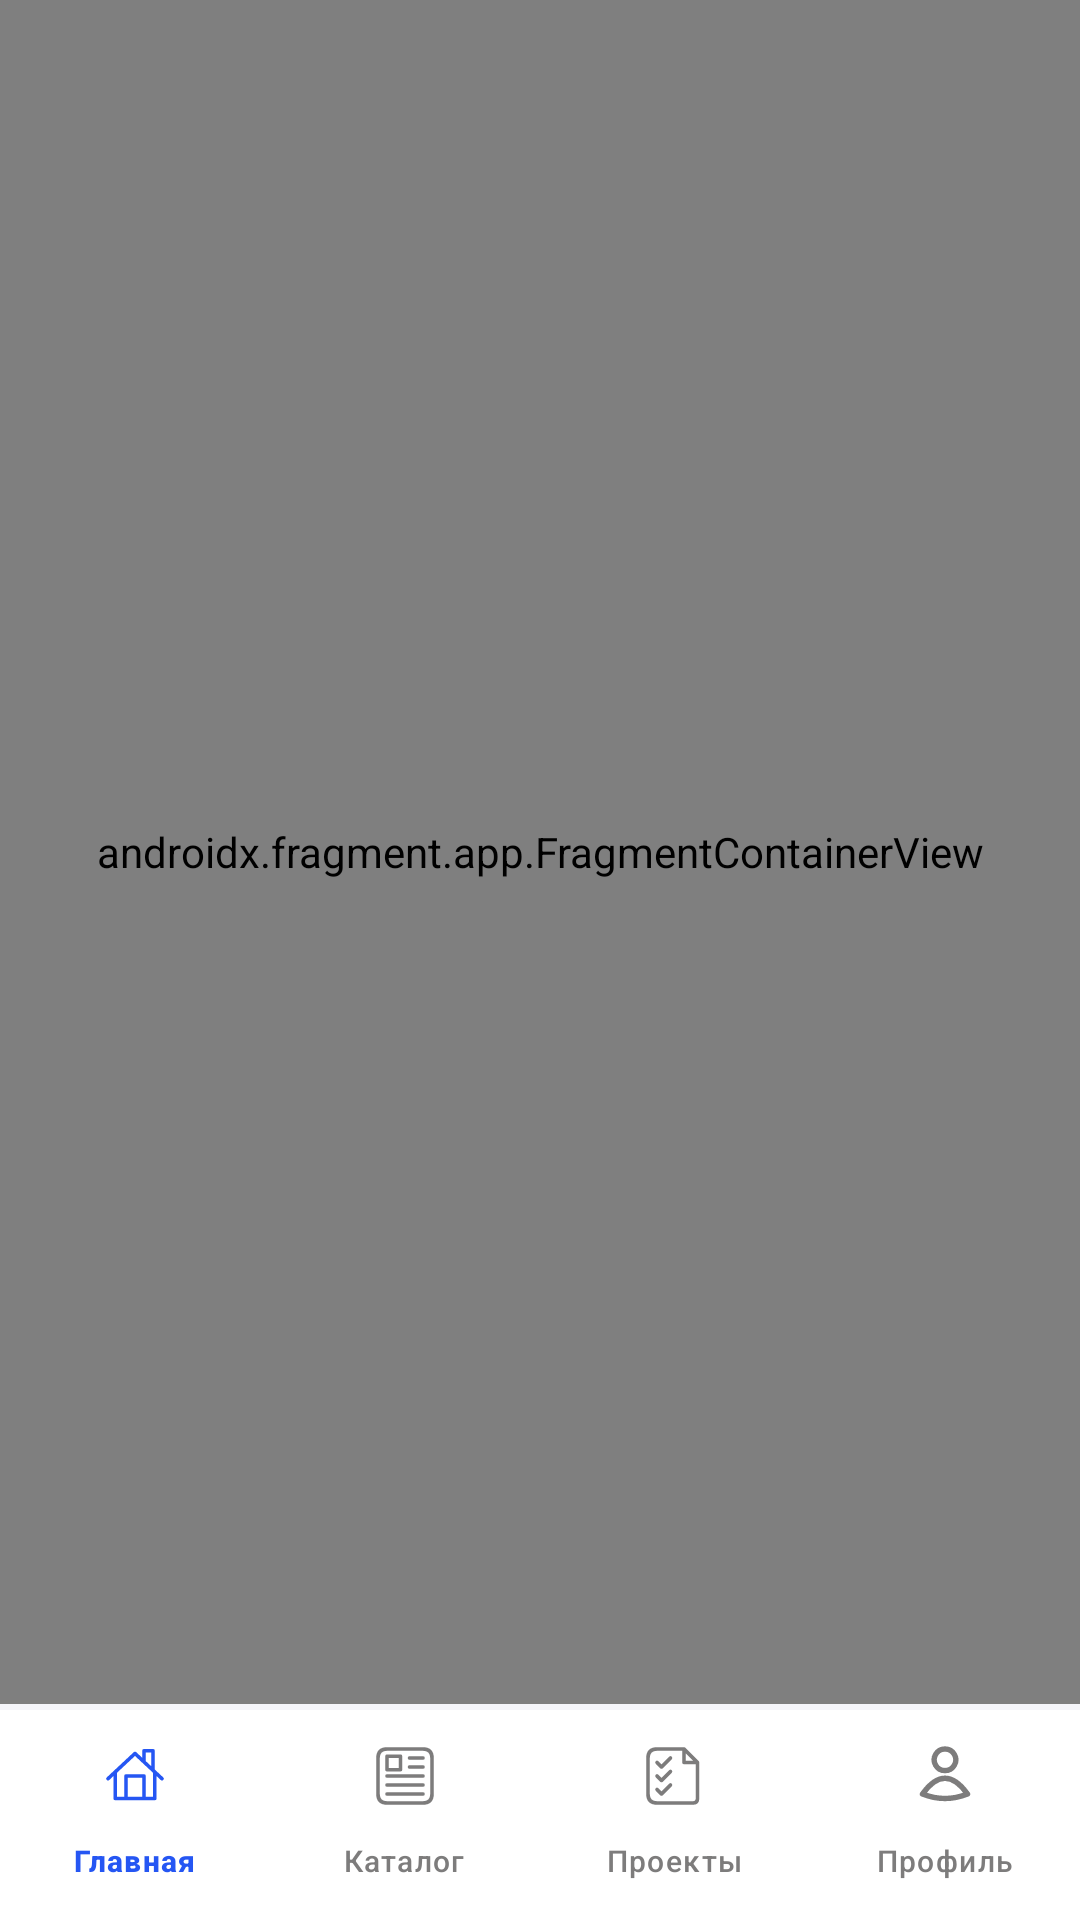

The Android layout XML behind this screen, and the referenced resources:
<!-- AndroidManifest.xml: application theme Theme.SP01 -->
<!-- res/layout/activity_splash.xml -->
<?xml version="1.0" encoding="utf-8"?>
<androidx.constraintlayout.widget.ConstraintLayout xmlns:android="http://schemas.android.com/apk/res/android"
    xmlns:app="http://schemas.android.com/apk/res-auto"
    xmlns:tools="http://schemas.android.com/tools"
    android:id="@+id/main"
    android:layout_width="match_parent"
    android:layout_height="match_parent"
    android:background="@color/white"
    tools:context=".MainActivity">

    <androidx.fragment.app.FragmentContainerView
        android:id="@+id/nav_host_fragment"
        android:name="androidx.navigation.fragment.NavHostFragment"
        android:layout_width="match_parent"
        android:layout_height="0dp"
        app:defaultNavHost="true"
        app:navGraph="@navigation/nav_graph"
        app:layout_constraintTop_toTopOf="parent"
        app:layout_constraintBottom_toTopOf="@id/bottom_nav" />

    <com.google.android.material.bottomnavigation.BottomNavigationView
        android:id="@+id/bottom_nav"
        android:layout_width="match_parent"
        android:layout_height="wrap_content"
        android:minHeight="72dp"
        android:background="@drawable/bg_bottom_nav"
        android:paddingTop="0dp"
        android:clipToPadding="false"
        android:elevation="8dp"
        app:layout_constraintBottom_toBottomOf="parent"
        app:layout_constraintStart_toStartOf="parent"
        app:layout_constraintEnd_toEndOf="parent"
        app:labelVisibilityMode="labeled"
        app:itemHorizontalTranslationEnabled="false"
        app:itemIconSize="24dp"
        app:itemTextAppearanceActive="@style/TextAppearance.Matule.BottomNav"
        app:itemTextAppearanceInactive="@style/TextAppearance.Matule.BottomNav"
        app:itemIconTint="@color/bottom_nav_colors"
        app:itemTextColor="@color/bottom_nav_colors"
        app:itemActiveIndicatorStyle="@null"
        app:itemRippleColor="@null"
        app:menu="@menu/bottom_nav_menu" />

</androidx.constraintlayout.widget.ConstraintLayout>
<!-- resources referenced by this layout -->
<resources>
  <color name="white">#FFFFFFFF</color>
  <!-- drawable bg_bottom_nav (drawable) -->
  <?xml version="1.0" encoding="utf-8"?>
  <layer-list xmlns:android="http://schemas.android.com/apk/res/android">
      <item>
          <shape>
              <solid android:color="@color/bg_input_field_reg" />
              <corners android:topLeftRadius="0dp" android:topRightRadius="0dp" />
          </shape>
      </item>
  
      <item android:top="2dp">
          <shape>
              <solid android:color="@android:color/white" />
              <corners android:topLeftRadius="0dp" android:topRightRadius="0dp" />
          </shape>
      </item>
  </layer-list>
  <style name="TextAppearance.Matule.BottomNav" parent="@style/TextAppearance.Material3.LabelSmall">
          <item name="android:textSize">10sp</item>
      </style>
  <style name="Theme.SP01" parent="Base.Theme.SP01" />
  <color name="bg_input_field_reg">#F5F5F9</color>
  <style name="Base.Theme.SP01" parent="Theme.Material3.DayNight.NoActionBar">
          
          
      </style>
</resources>
